Photos from the image-classification dataset "dataset_farmtech_cnn" in the GitHub repository mycrobyos/cursotiaos-fase7-grupo12-consolidacao. Its 2 classes are: Nissan Kicks, shih tzu.

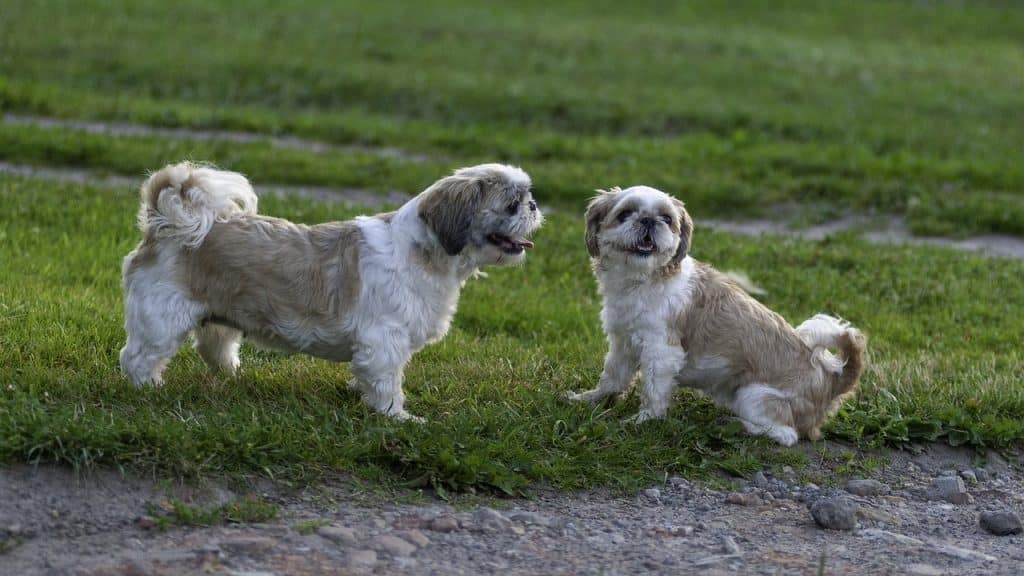
Label: shih tzu

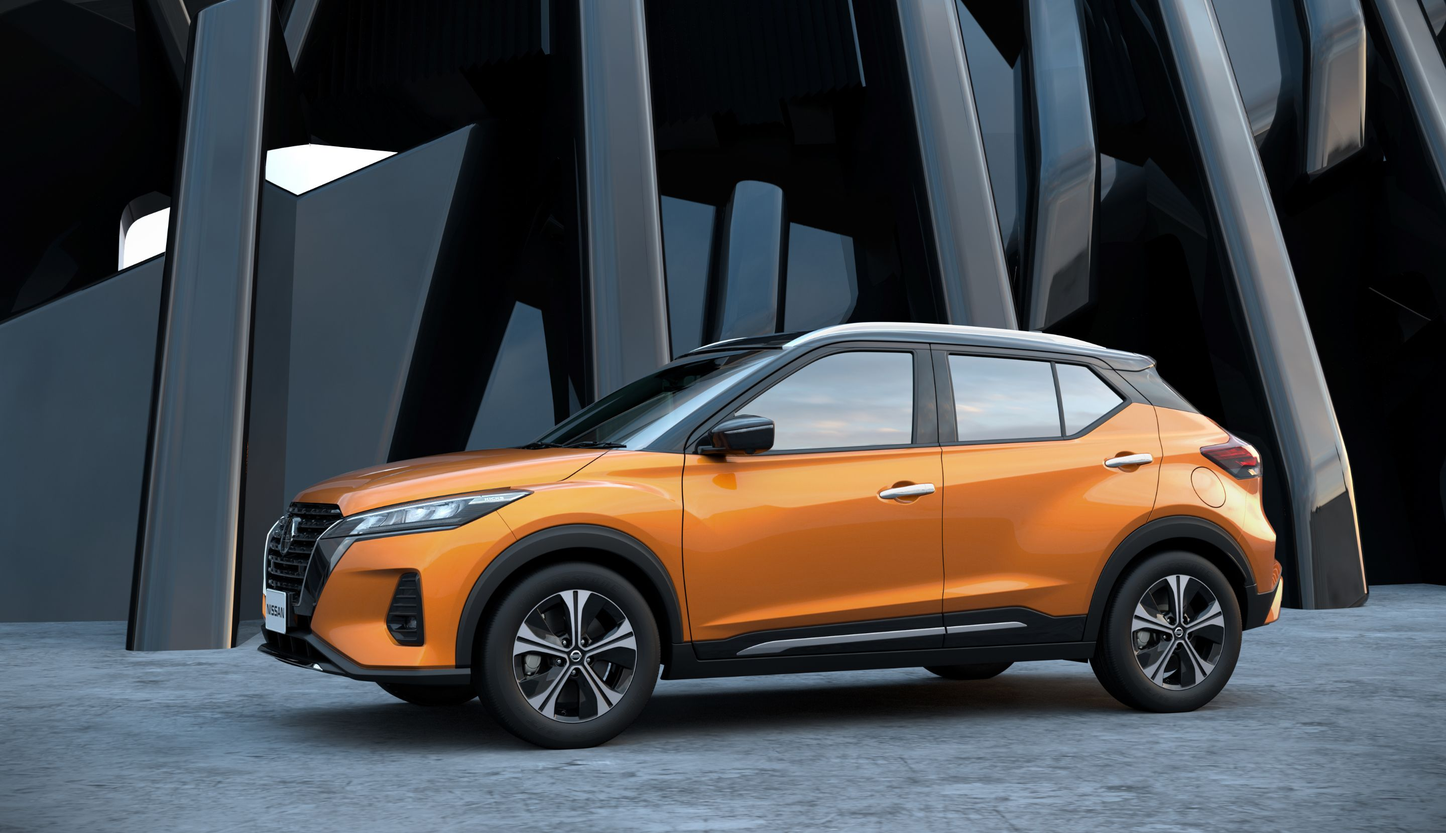
Label: Nissan Kicks

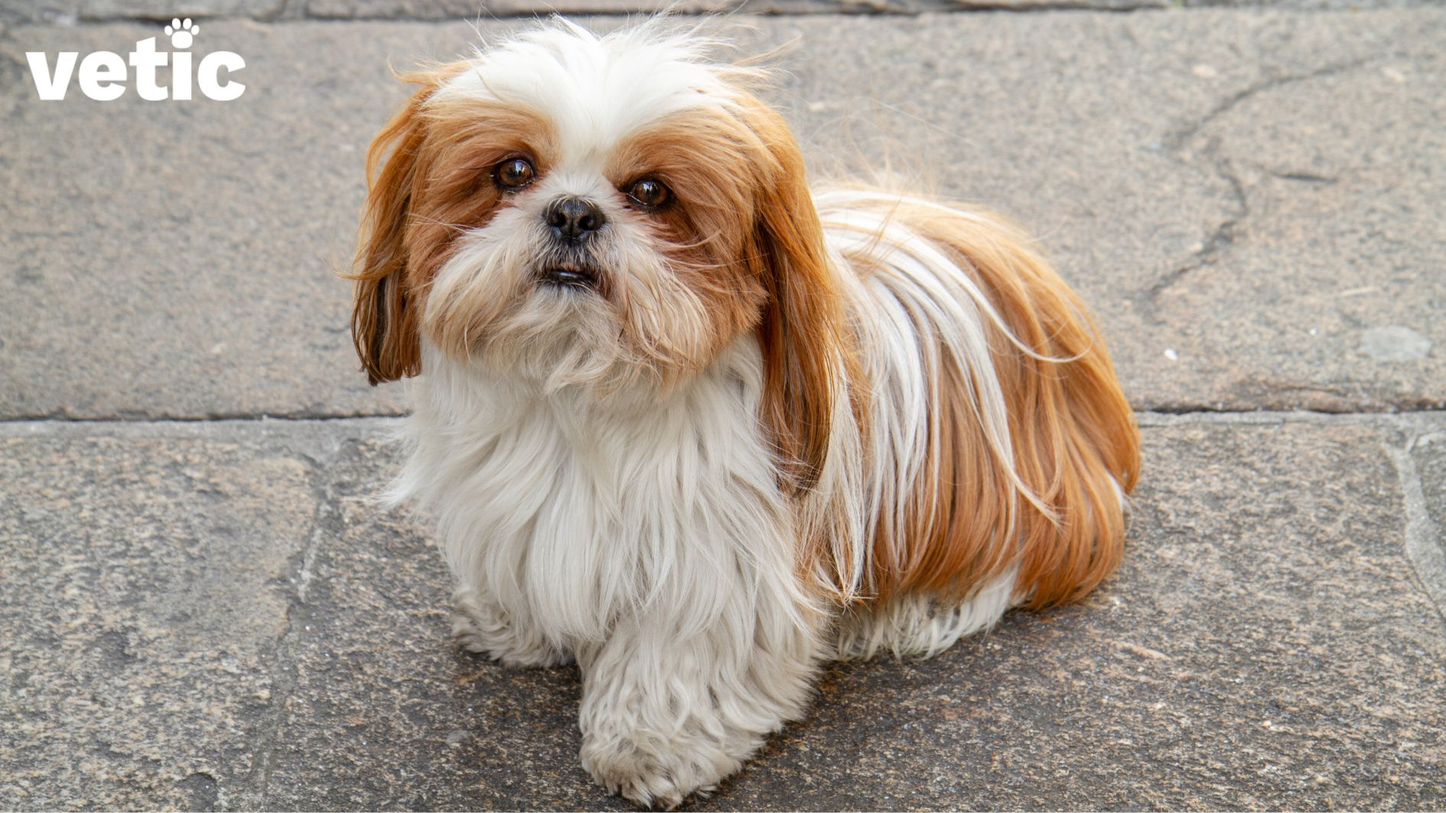
Label: shih tzu

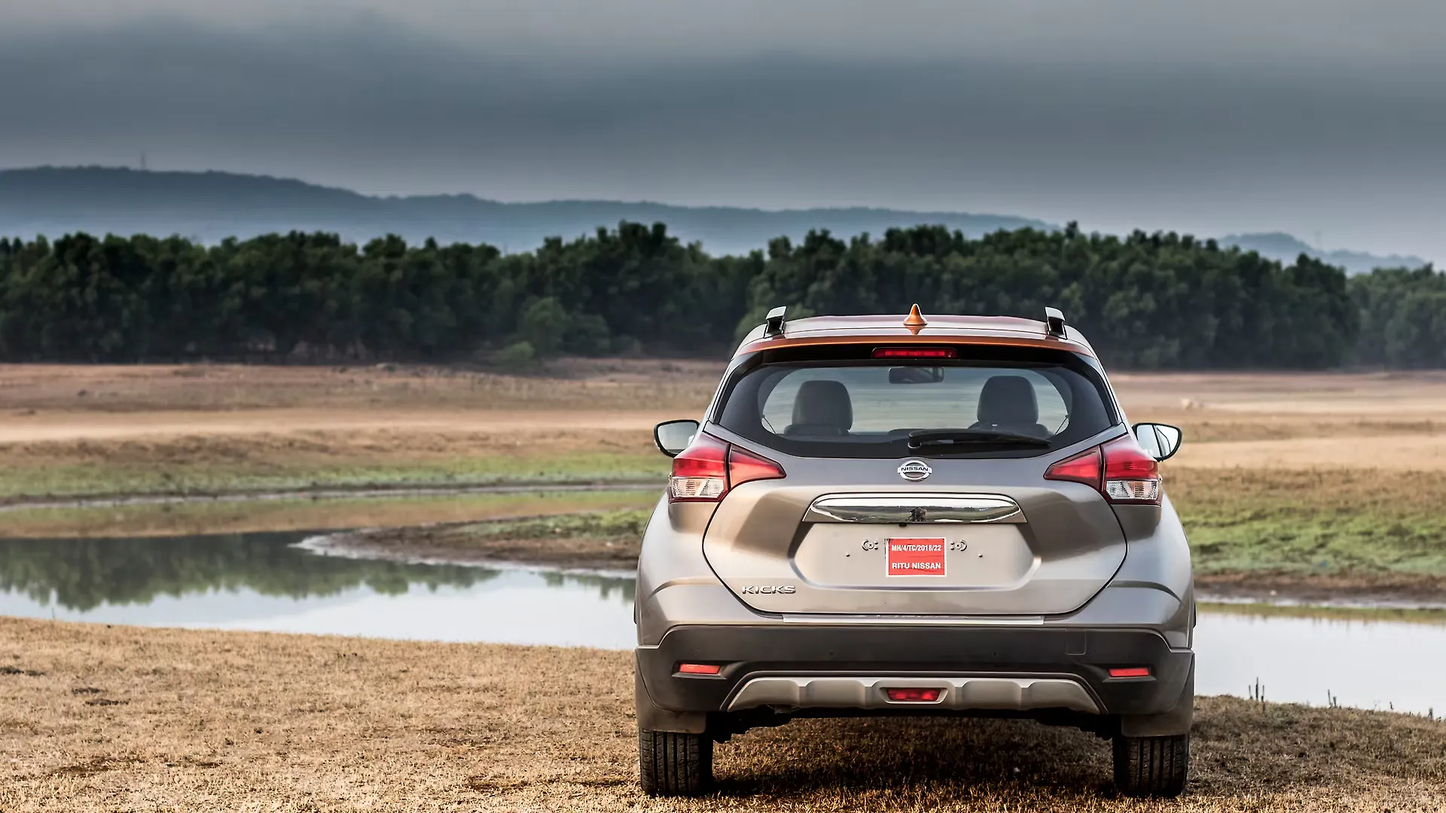
Label: Nissan Kicks

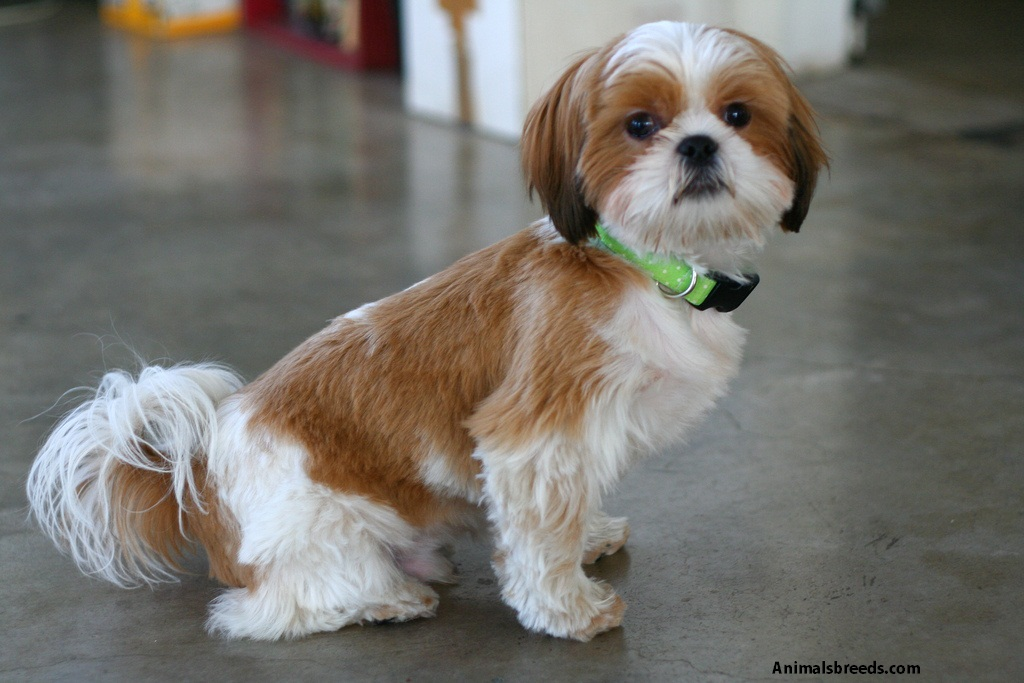
Label: shih tzu

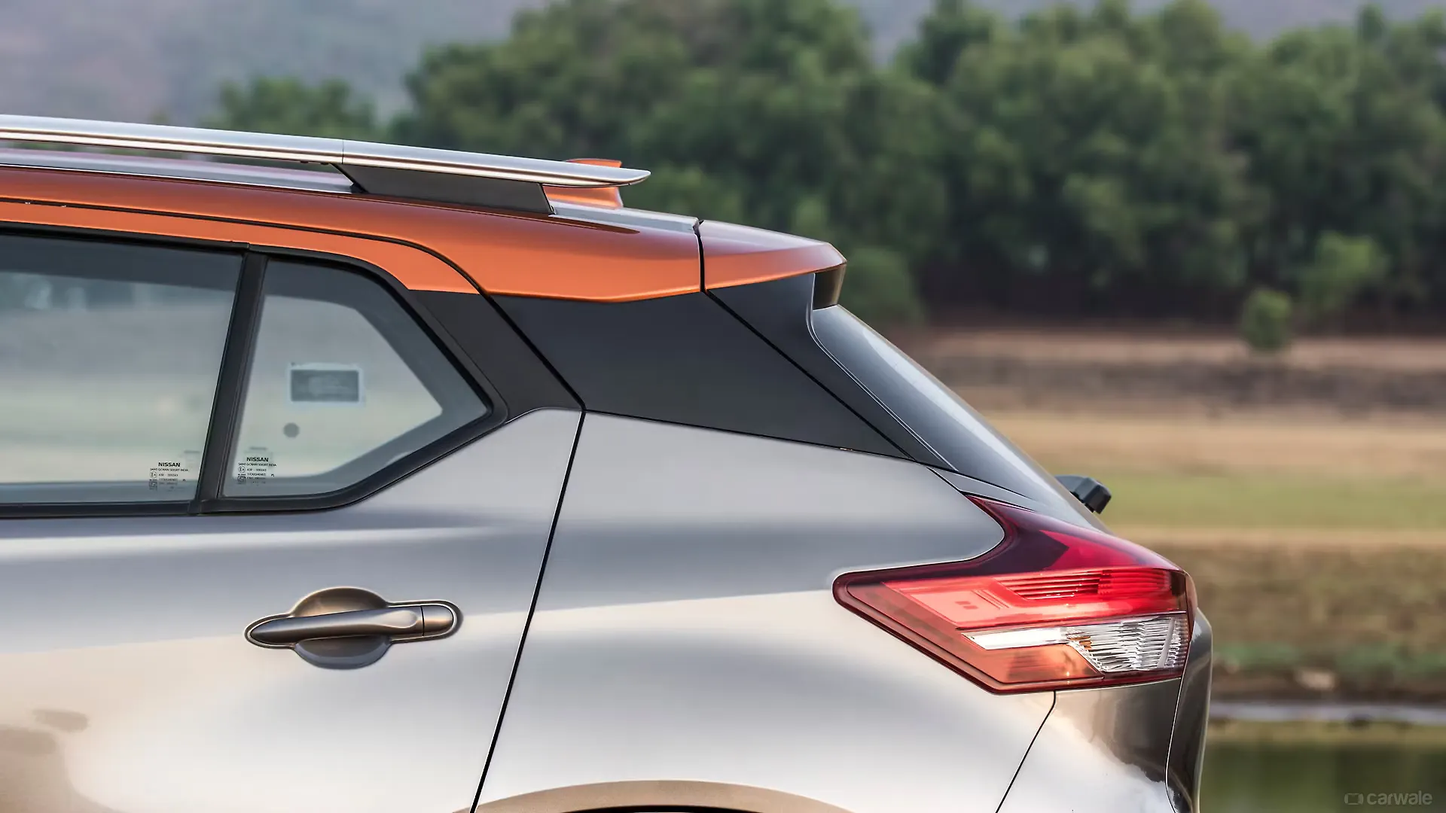
Label: Nissan Kicks
